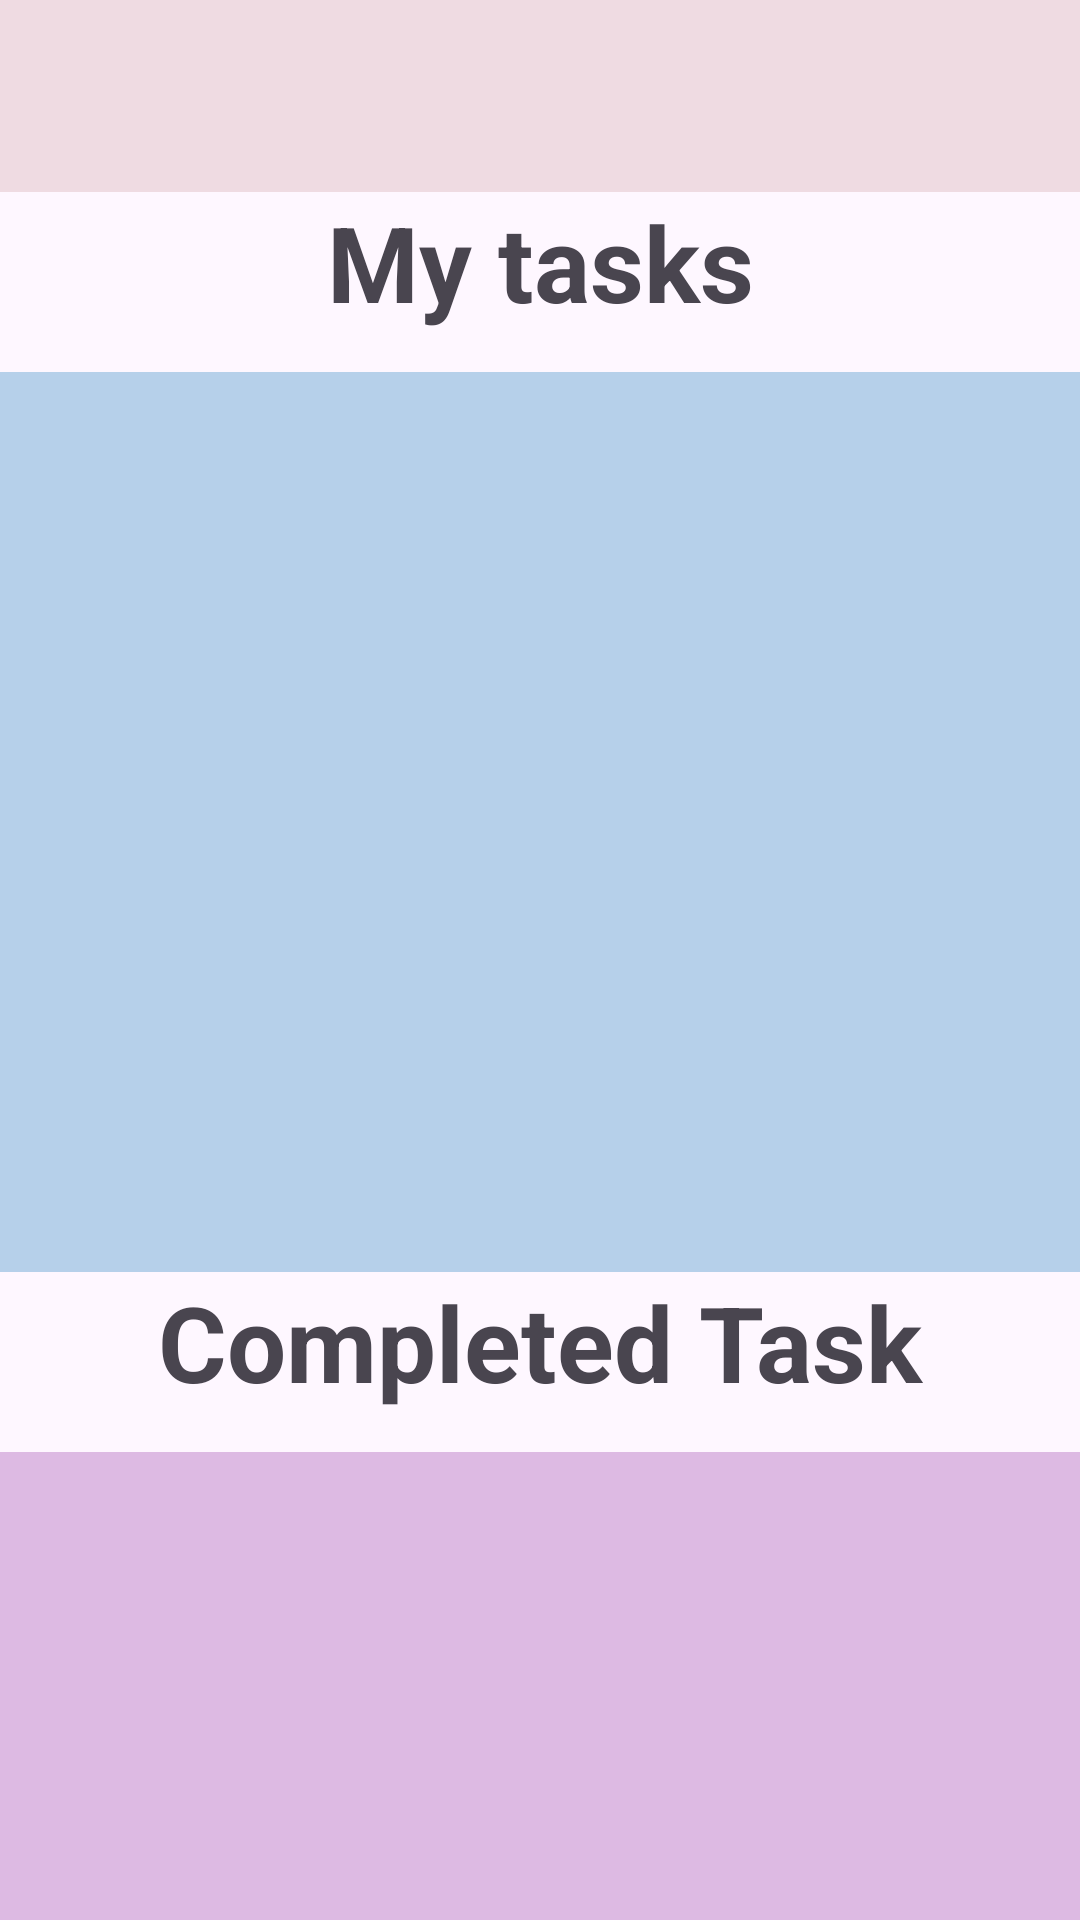

The Android layout XML behind this screen, and the referenced resources:
<!-- AndroidManifest.xml: application theme Theme.My_ToDo_List -->
<!-- res/layout/activity_main.xml -->
<?xml version="1.0" encoding="utf-8"?>
<LinearLayout xmlns:android="http://schemas.android.com/apk/res/android"
    xmlns:app="http://schemas.android.com/apk/res-auto"
    xmlns:tools="http://schemas.android.com/tools"
    android:layout_width="match_parent"
    android:layout_height="match_parent"
    android:orientation="vertical"
    tools:context=".MainActivity">


    <com.google.android.material.appbar.AppBarLayout
        android:layout_width="match_parent"
        android:layout_height="wrap_content"
        android:theme="@style/Base.Theme.My_ToDo_List">

        <androidx.appcompat.widget.Toolbar
            android:id="@+id/toolbar"
            android:layout_width="match_parent"
            android:layout_height="?attr/actionBarSize"
            android:background="#EFDBE2"
            app:popupTheme="@style/Base.Theme.My_ToDo_List" />
    </com.google.android.material.appbar.AppBarLayout>
    <TextView
        android:layout_width="match_parent"
        android:layout_height="60dp"
        android:textStyle="bold"
        android:textSize="35sp"
        android:text="My tasks"
        android:textAlignment="center">

    </TextView>



    <ListView
        android:id="@+id/lv1"
        android:layout_width="match_parent"
        android:layout_height="300dp"
        android:background="#B6D0EA"
        android:dividerHeight="4dp"
        android:listSelector="#629AD3"
        android:cacheColorHint="#9C27B0"
        app:layout_constraintBottom_toBottomOf="parent"
        app:layout_constraintEnd_toEndOf="parent"
        app:layout_constraintHorizontal_bias="0.0"
        app:layout_constraintStart_toStartOf="parent"
        app:layout_constraintTop_toTopOf="parent"
        app:layout_constraintVertical_bias="0.129" />

    <TextView
        android:layout_width="match_parent"
        android:layout_height="60dp"
        android:textStyle="bold"
        android:textSize="35sp"
        android:text="Completed Task"
        android:textAlignment="center">

    </TextView>

    <ListView
        android:id="@+id/lv2"
        android:layout_width="match_parent"
        android:layout_height="300dp"
        android:background="#DDBAE3"
        android:dividerHeight="4dp"
        android:listSelector="#B96CC6"
        app:layout_constraintBottom_toBottomOf="parent"
        app:layout_constraintEnd_toEndOf="parent"
        app:layout_constraintHorizontal_bias="0.0"
        app:layout_constraintStart_toStartOf="parent"
        app:layout_constraintTop_toTopOf="parent"
        app:layout_constraintVertical_bias="0.825" />
    <Button
        android:id="@+id/btnAdd"
        android:layout_width="100dp"
        android:layout_height="100dp"
        android:layout_marginVertical="650dp"
        android:layout_gravity="center"
        android:onClick="onAddButtonClick"
        android:textAlignment="center"
        android:text="+"
        android:textSize="70sp" />




</LinearLayout>
<!-- resources referenced by this layout -->
<resources>
  <style name="Base.Theme.My_ToDo_List" parent="Theme.Material3.DayNight.NoActionBar">
          
          
      </style>
  <style name="Theme.My_ToDo_List" parent="Base.Theme.My_ToDo_List" />
</resources>
